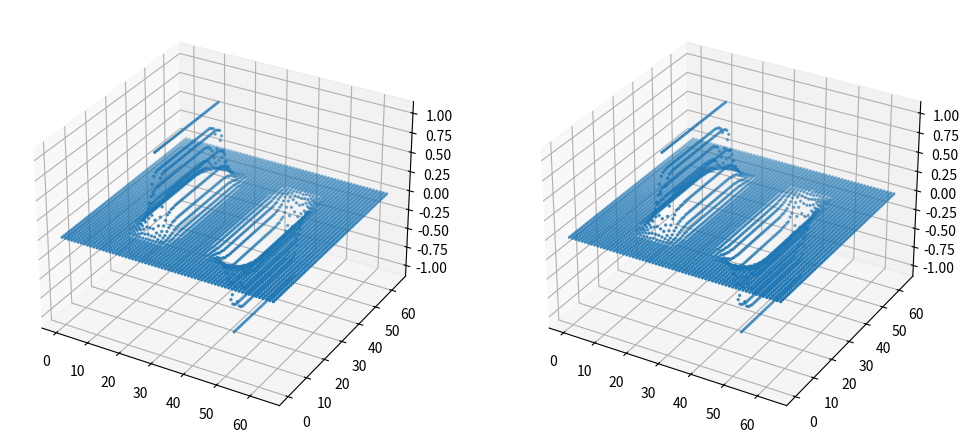

Here is the Python script that generated this plot:
import matplotlib.pyplot as plt
from mpl_toolkits.mplot3d import Axes3D


the_origin_V=[[0 for col in range(65)] for row in range(65)]
for i in range(15,49):
    the_origin_V[20][i]=1
    the_origin_V[44][i]=-1
'''
the_origin_V[0][1]=0.67
the_origin_V[6][1]=0.67
the_origin_V[0][5]=0.67
the_origin_V[6][5]=0.67
the_origin_V[0][2]=0.33
the_origin_V[6][2]=0.33
the_origin_V[0][4]=0.33
the_origin_V[6][4]=0.33
'''
    
V=[the_origin_V]

for i in range(0,30):
    VO=V[i]
    K=[[0 for col in range(65)] for row in range(65)]
    Delta_V=0
    for i in range(1,64):
        for j in range(1,64):
            if (VO[i][j]!=1 and VO[i][j]!=-1):
                K[i][j]=round((VO[i-1][j]+VO[i+1][j]+VO[i][j-1]+VO[i][j+1])/4,2)  
                Delta_V+=abs(VO[i][j]-K[i][j])
    for i in range(0,65):
        for j in range(0,65):
            K[i][j]=K[i][j]+V[0][i][j]
    V.append(K)

x=[]
for i in range(0,65):
    x.append([i for j in range(65)])
X=sum(x,[])

y=[]
for i in range(0,65):
    y.append([i for i in range(0,65)])
    
Y=sum(y,[])
Z1=sum(V[14],[])
Z5=sum(V[15],[])

fig = plt.figure(figsize=(12,6))
ax1 = fig.add_subplot(121,projection='3d')
ax2 = fig.add_subplot(122,projection='3d')
ax1.scatter(X,Y,Z1,s=2)

ax2.scatter(X,Y,Z5,s=2)

plt.show()